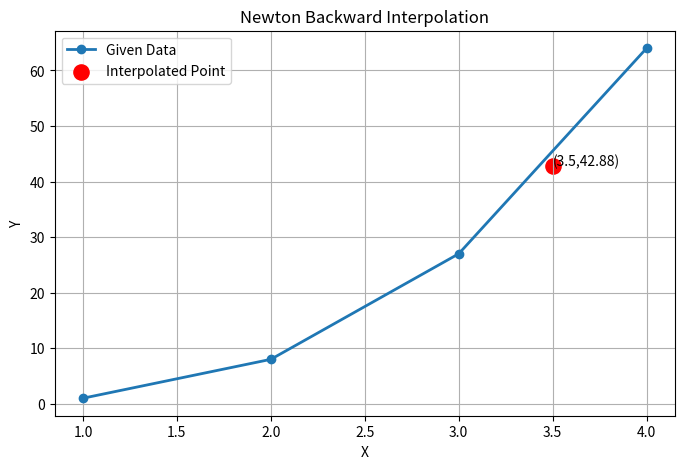

Recreate this plot in Python.
import math
import numpy as np
import matplotlib.pyplot as plt


def calculate_difference_table(x, y):

    n = len(y)

    diff_table = [[0.0] * n for _ in range(n)]

    for i in range(n):
        diff_table[i][0] = y[i]

    for j in range(1, n):
        for i in range(n - j):
            diff_table[i][j] = diff_table[i + 1][j - 1] - diff_table[i][j - 1]

    return diff_table


def print_difference_table(x, diff_table):

    n = len(x)

    print("\nDifference Table\n")

    print("x\tY", end="")

    for i in range(1, n):
        print(f"\tΔ^{i}Y", end="")

    print()

    for i in range(n):
        print(f"{x[i]:.2f}\t{diff_table[i][0]:.4f}", end="")

        for j in range(1, n - i):
            print(f"\t{diff_table[i][j]:.4f}", end="")

        print()


def u_cal_backward(u, n):

    temp = u

    for i in range(1, n):
        temp *= (u + i)

    return temp


def newton_backward(x, y, target):

    diff_table = calculate_difference_table(x, y)

    print_difference_table(x, diff_table)

    n = len(x)

    h = x[1] - x[0]

    u = (target - x[n - 1]) / h

    result = diff_table[n - 1][0]

    for i in range(1, n):
        result += (u_cal_backward(u, i) * diff_table[n - 1 - i][i]) / math.factorial(i)

    return result


# ---------------- Main ----------------

x = [1, 2, 3, 4]

y = [1, 8, 27, 64]

target = 3.5

answer = newton_backward(x, y, target)

print("\nInterpolated Value =", answer)

# ---------------- Graph ----------------

plt.figure(figsize=(8,5))

plt.plot(x, y, marker='o', linewidth=2, label="Given Data")

plt.scatter(target, answer, s=120, color='red', label="Interpolated Point")

plt.text(target, answer, f"({target},{answer:.2f})")

plt.title("Newton Backward Interpolation")

plt.xlabel("X")

plt.ylabel("Y")

plt.grid(True)

plt.legend()

plt.show()
